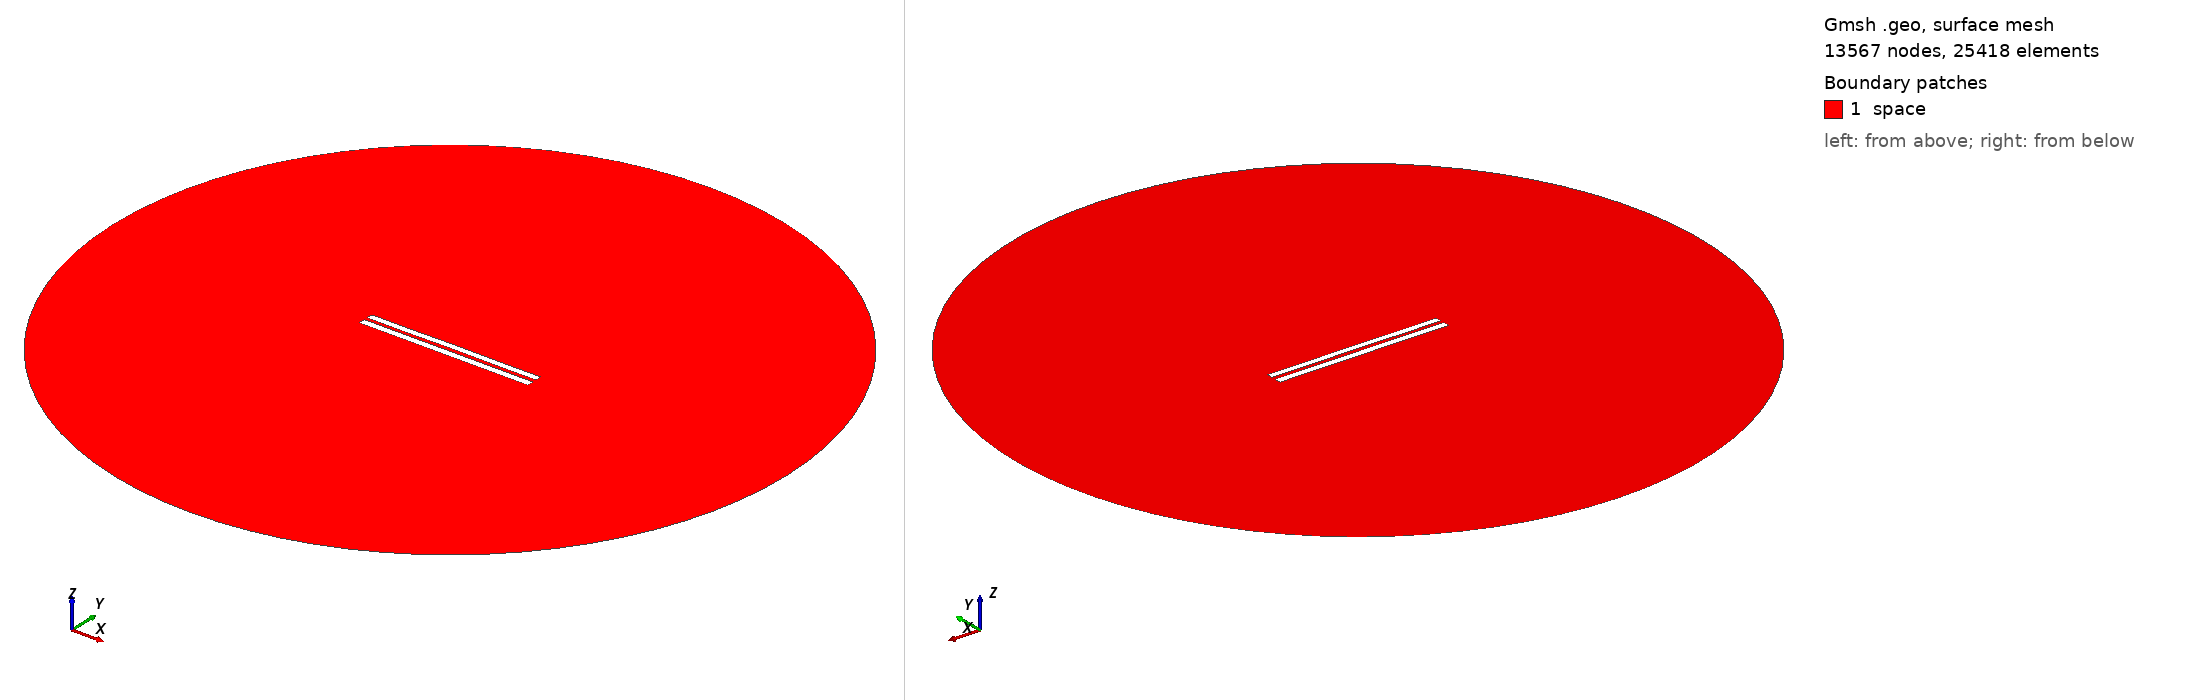

Gmsh geometry script, surface-meshed: 13567 nodes, 25418 surface elements. Boundary patches (legend numbers): 1 space. Left view from above one corner, right view from below the opposite corner. Legend entries are the model's physical surfaces. The drawing asked Gmsh for element sizes between 1% and 20% of the model's largest extent; the script's own settings can give other sizes.

=== 4962.geo (drawn) ===
//---------------------------------------
// Geometry kernel
//---------------------------------------

SetFactory("OpenCASCADE");



//---------------------------------------
// Parameters of the geometry
//---------------------------------------

// Overetch of the upper plate
overetch = 0.125;

// Distance between the plates
distance = 2.0;

// Discretization over the x axis (for the deformation)
nx = 50; 

// Length of the plate
L = 100 - overetch; 

// Number of modes
n = 4; 

// 1st mode coefficient
coeff(1) = 0.15;
beta(1) = 0.596864 * 3.1415926535 / L;

// 2nd mode coefficient
coeff(2) = 0.07499999999999998;
beta(2) = 1.49418 * 3.1415926535 / L;

// 3rd mode coefficient
coeff(3) = 0.0;
beta(3) = 2.50025 * 3.1415926535 / L;

// 4th mode coefficient
coeff(4) = -0.075;
beta(4) = 3.49999 * 3.1415926535 / L;



//---------------------------------------
// Upper plate (deformed rectangle)
//---------------------------------------

// Coordiantes of the upper plate
xmin = -50;
xmax = 50 - overetch;

// Height of the upper plate
yheight = 4 - 2 * overetch;

// Indexes of the points
UpperID[] = {};
LowerID[] = {};
LeftID[] = {};
RightID[] = {};

// Point index
p = 1;

// Horizontal edges
For i In {1:nx}
    x = xmin + (i-1)*(xmax - xmin)/(nx-1);

    y_bottom = distance / 2 + overetch;
    For j In {1:n}
        C = (Cosh(beta(j)*L) + Cos(beta(j)*L)) / (Sinh(beta(j)*L) + Sin(beta(j)*L));
        y_bottom  = y_bottom + coeff(j) * (Cosh(beta(j)*(x+50)) - Cos(beta(j)*(x+50)) - C * (Sinh(beta(j)*(x+50)) - Sin(beta(j)*(x+50))));
    EndFor

    y_top = y_bottom + yheight;

    Point(p) = {x, y_top, 0, 1.0};
    UpperID[i] = p;
    p = p + 1;

    Point(p) = {x, y_bottom, 0, 1.0};
    LowerID[i] = p;
    p = p + 1;
EndFor

// Create point lists
UpperPts[] = {}; LowerPts[] = {};
For i In {1:nx}
  UpperPts[] += {UpperID[i]};
  LowerPts[] += {LowerID[i]};
EndFor

// Build splines
Spline(1) = {UpperPts[]};
Spline(2) = {LowerPts[]};
Line(3) = {LowerPts[nx-1], UpperPts[nx-1]};
Line(4) = {LowerPts[0], UpperPts[0]};

// Build the plane surface
Curve Loop(1) = {2, 3, -1, -4};
Plane Surface(1) = {1};



//---------------------------------------
// Lower plate (rectangle)
//---------------------------------------

// Vertices
Point(1001) = {-50, -1, 0, 1.0};
Point(1002) = { 50, -1, 0, 1.0};
Point(1003) = { 50,  -5, 0, 1.0};
Point(1004) = {-50,  -5, 0, 1.0};

// Edges
Line(5) = {1001, 1002};
Line(6) = {1002, 1003};
Line(7) = {1003, 1004};
Line(8) = {1004, 1001};

// Plane surface
Line Loop(2) = {5, 6, 7, 8};
Plane Surface(2) = {2}; 



//---------------------------------------
// Outer (fictious) boundary
//---------------------------------------

// Points
Point(1005) = {0, 0, 0};       // Center
Point(1006) = {200, 0, 0};     // Start point
Point(1007) = {0, 200, 0};     // 90 degrees
Point(1008) = {-200, 0, 0};    // 180 degrees
Point(1009) = {0, -200, 0};    // 270 degrees

// Circle arcs (each needs start, center, end)
Circle(9) = {1006, 1005, 1007};
Circle(10) = {1007, 1005, 1008};
Circle(11) = {1008, 1005, 1009};
Circle(12) = {1009, 1005, 1006};

// Plane surface for the entire domain
Curve Loop(3) = {9, 10, 11, 12};
Surface(3) = {3};

// Subtract the plates from the whole domain to obtain the actual domain where we want to solve the equations
BooleanDifference{ Surface{3}; Delete; }{ Surface{1}; Surface{2}; Delete; }




//---------------------------------------
// Transfinite Lines/Curves
//---------------------------------------

// Set the number of points on the boundaries
r = 7;

// Plates
Transfinite Curve {1, 2} = 50*r Using Progression 1;
Transfinite Curve {3, 4} = 2*r Using Progression 1;
Transfinite Line {5, 7} = 50*r Using Progression 1;
Transfinite Line {6, 8} = 2*r Using Progression 1;

// Outer boundary
Transfinite Line {9, 10, 11, 12} = 20 Using Progression 1;



//---------------------------------------
// Physical groups
//---------------------------------------                

// Physical curves (boundaries)
Physical Line("force_segment", 10) = {2};
Physical Line("upper_plate", 11) = {1, 3, 4};
Physical Line("lower_plate", 12) = {5, 6, 7, 8};
Physical Line("boundary", 20) = {9, 10, 11, 12};

// Physical Surfaces
Physical Surface("space", 30) = {3};



//---------------------------------------
// 6. Generate the Mesh
//---------------------------------------

// 2D mesh generation
Mesh 2;
